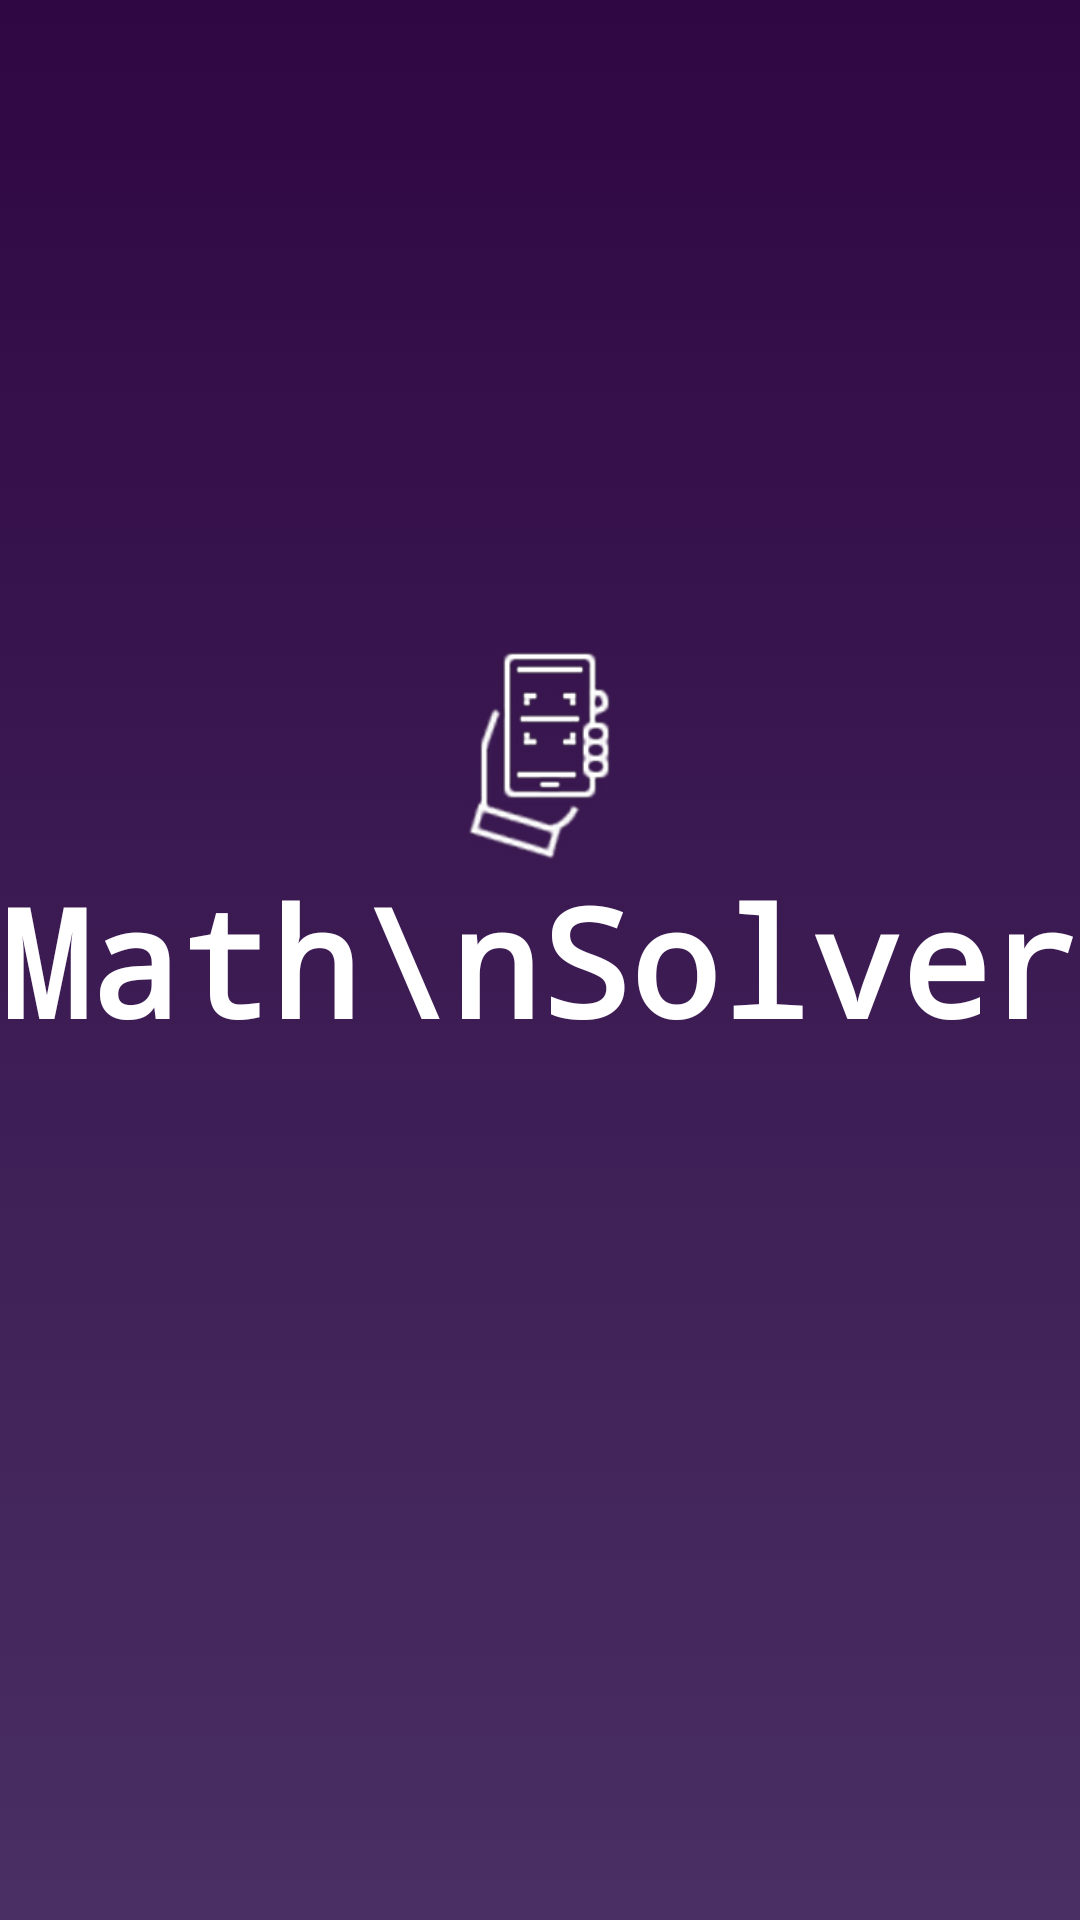

This screen was rendered from an Android layout file. Write that file and the resources it references.
<!-- AndroidManifest.xml: application theme Theme.EquationSolver -->
<!-- res/layout/activity_splash_screen.xml -->
<?xml version="1.0" encoding="utf-8"?>
<RelativeLayout xmlns:android="http://schemas.android.com/apk/res/android"
    xmlns:app="http://schemas.android.com/apk/res-auto"
    xmlns:tools="http://schemas.android.com/tools"
    android:layout_width="match_parent"
    android:layout_height="match_parent"
    android:background="@drawable/gradient"
    tools:context=".SplashScreen">

    <ImageView
        android:id="@+id/app_icon"
        android:layout_width="match_parent"
        android:layout_height="70sp"
        android:gravity="center"
        android:src="@mipmap/scanico1"
        android:layout_marginTop="10dp"
        android:layout_above="@+id/mainText"/>

    <TextView
        android:id="@+id/mainText"
        android:layout_width="match_parent"
        android:layout_height="wrap_content"
        android:textColor="@color/white"
        android:textStyle="bold"
        android:text="Math\nSolver"
        android:textSize="50dp"
        android:gravity="center"
        android:layout_centerVertical="true"
        android:fontFamily="monospace"/>


</RelativeLayout>
<!-- resources referenced by this layout -->
<resources>
  <color name="white">#FFFFFFFF</color>
  <!-- drawable gradient (drawable) -->
  <?xml version="1.0" encoding="utf-8"?>
  <selector xmlns:android="http://schemas.android.com/apk/res/android">
      <item>
          <shape>
              <gradient
                  android:startColor="#492F63"
                  android:endColor="#2F0743"
                  android:type="linear"
                  android:angle="90"/>
          </shape>
      </item>
  </selector>
  <!-- mipmap scanico1: png bitmap (mipmap-hdpi, 5152 bytes) -->
  <style name="Theme.EquationSolver" parent="Theme.MaterialComponents.DayNight.DarkActionBar">
          
          <item name="colorPrimary">@color/blue</item>
          <item name="colorPrimaryVariant">@color/blue</item>
          <item name="colorOnPrimary">@color/white</item>
          
          <item name="colorSecondary">@color/teal_200</item>
          <item name="colorSecondaryVariant">@color/teal_700</item>
          <item name="colorOnSecondary">@color/black</item>
          
          <item name="android:statusBarColor" tools:targetApi="l">?attr/colorPrimaryVariant</item>
          
      </style>
  <color name="blue">#3D1D66</color>
  <color name="teal_200">#FF03DAC5</color>
  <color name="teal_700">#FF018786</color>
  <color name="black">#FF000000</color>
</resources>
